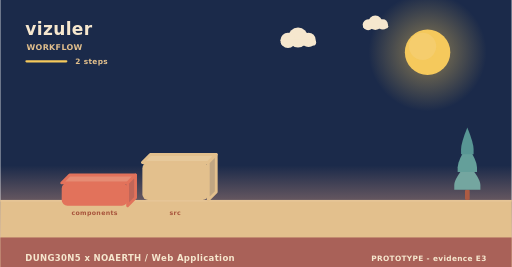
t = 0.00 s
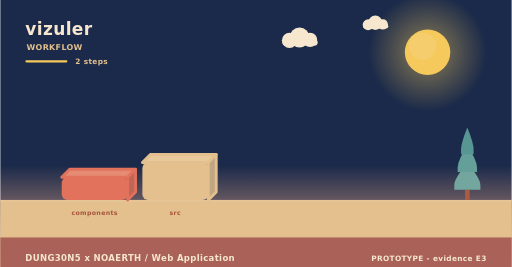
t = 2.00 s
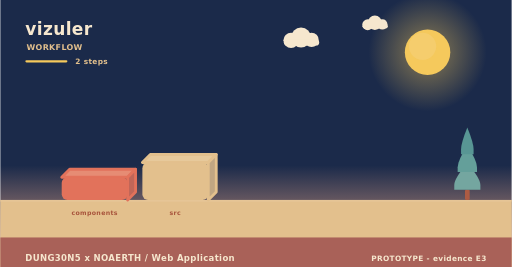
t = 4.00 s
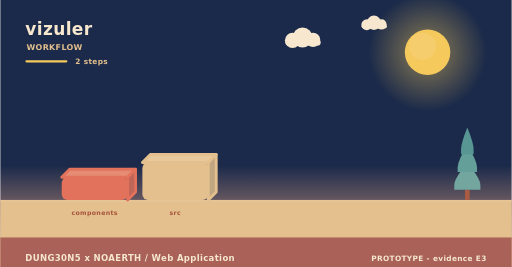
t = 6.00 s
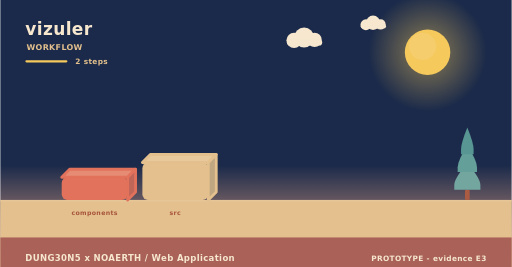
t = 8.00 s
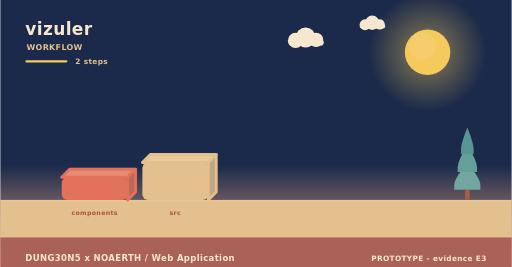
t = 10.00 s

The animated SVG that drew these frames (rendered in a browser with its animation timeline set to each time). Animation: 4 SMIL elements (animateTransform=4); frames cover the first 10.00 s, repeats indefinitely.

<svg xmlns="http://www.w3.org/2000/svg" width="900" height="470" viewBox="0 0 900 470" role="img" aria-label="vizuler - how it is used"><linearGradient id="skyw" x1="0" y1="0" x2="0" y2="1"><stop offset="0" stop-color="#1b2a4a"/><stop offset="0.62" stop-color="#1b2a4a"/><stop offset="1" stop-color="#f3ad8a"/></linearGradient><rect width="900" height="470" fill="url(#skyw)"/><radialGradient id="sunw"><stop offset="0.35" stop-color="#f5c95c" stop-opacity="0.34"/><stop offset="1" stop-color="#f5c95c" stop-opacity="0"/></radialGradient><circle cx="752" cy="92" r="104" fill="url(#sunw)"/><circle cx="752" cy="92" r="40" fill="#f5c95c"/><circle cx="743.2" cy="81.6" r="24" fill="#f5d27e" opacity="0.5"/><g><circle cx="524" cy="66" r="17.64" fill="#f6e7ce"/><circle cx="506.36" cy="71.04" r="13.44" fill="#f6e7ce"/><circle cx="542.48" cy="70.2" r="12.6" fill="#f6e7ce"/><rect x="493.76" y="69.36" width="62.16" height="10.92" rx="5.46" fill="#f6e7ce"/><animateTransform attributeName="transform" type="translate" values="0 0;24 0;0 0" dur="36s" begin="0s" repeatCount="indefinite"/></g><g><circle cx="660" cy="40" r="12.6" fill="#f6e7ce"/><circle cx="647.4" cy="43.6" r="9.6" fill="#f6e7ce"/><circle cx="673.2" cy="43" r="9" fill="#f6e7ce"/><rect x="638.4" y="42.4" width="44.4" height="7.8" rx="3.9" fill="#f6e7ce"/><animateTransform attributeName="transform" type="translate" values="0 0;-18 0;0 0" dur="46s" begin="3s" repeatCount="indefinite"/></g><rect x="0" y="352" width="900" height="118" fill="#e3c08d"/><rect x="0" y="352" width="900" height="3" fill="#e6c596"/><text x="44" y="62" font-family="Verdana,DejaVu Sans,sans-serif" font-size="30" font-weight="700" letter-spacing="0.6" fill="#f6e7ce" text-anchor="start">vizuler</text><text x="46" y="88" font-family="Verdana,DejaVu Sans,sans-serif" font-size="14" font-weight="700" letter-spacing="0.6" fill="#e3c08d" text-anchor="start">WORKFLOW</text><rect x="44" y="106" width="74" height="4" rx="2" fill="#f5c95c"/><text x="132" y="112" font-family="Verdana,DejaVu Sans,sans-serif" font-size="13" font-weight="700" letter-spacing="0.6" fill="#e3c08d" text-anchor="start">2 steps</text><g><path d="M108,312 L224,312 L238,298 L122,298 Z" fill="#e68c74" stroke="#e2725b" stroke-width="5" stroke-linejoin="round"/><path d="M224,312 L238,298 L238,338 L224,352 Z" fill="#c06658" stroke="#e2725b" stroke-width="5" stroke-linejoin="round"/><rect x="108" y="312" width="116" height="40" rx="10" fill="#e2725b"/><animateTransform attributeName="transform" type="translate" values="0 10;0 0" dur="0.8s" begin="0s" fill="freeze"/></g><text x="166" y="378" font-family="Verdana,DejaVu Sans,sans-serif" font-size="11" font-weight="700" letter-spacing="0.6" fill="#a8543c" text-anchor="middle">components</text><g><path d="M250,286 L366,286 L380,272 L264,272 Z" fill="#e7c99b" stroke="#e3c08d" stroke-width="5" stroke-linejoin="round"/><path d="M366,286 L380,272 L380,338 L366,352 Z" fill="#c1a682" stroke="#e3c08d" stroke-width="5" stroke-linejoin="round"/><rect x="250" y="286" width="116" height="66" rx="10" fill="#e3c08d"/><animateTransform attributeName="transform" type="translate" values="0 10;0 0" dur="0.8s" begin="0.22s" fill="freeze"/></g><text x="308" y="378" font-family="Verdana,DejaVu Sans,sans-serif" font-size="11" font-weight="700" letter-spacing="0.6" fill="#a8543c" text-anchor="middle">src</text><rect x="817.86" y="334.08" width="8.28" height="17.92" rx="2.3" fill="#ac5b43"/><path d="M822,287.04 Q799,314.32 799,325.61 Q799,334.08 799,334.08 L845,334.08 Q845,334.08 845,325.61 Q845,314.32 822,287.04 Z" fill="#74a6a0"/><path d="M822,255.68 Q804.98,282.96 804.98,294.25 Q804.98,302.72 804.98,302.72 L839.02,302.72 Q839.02,302.72 839.02,294.25 Q839.02,282.96 822,255.68 Z" fill="#649f9a"/><path d="M822,224.32 Q810.96,251.6 810.96,262.89 Q810.96,271.36 810.96,271.36 L833.04,271.36 Q833.04,271.36 833.04,262.89 Q833.04,251.6 822,224.32 Z" fill="#589694"/><rect x="0" y="418" width="900" height="52" rx="0" fill="#a65c56" opacity="0.94"/><text x="44" y="460" font-family="Verdana,DejaVu Sans,sans-serif" font-size="15" font-weight="700" letter-spacing="0.6" fill="#f6e7ce" text-anchor="start">DUNG30N5 x NOAERTH  /  Web Application</text><text x="856" y="460" font-family="Verdana,DejaVu Sans,sans-serif" font-size="13" font-weight="700" letter-spacing="0.6" fill="#f6e7ce" text-anchor="end">PROTOTYPE  -  evidence E3</text></svg>
